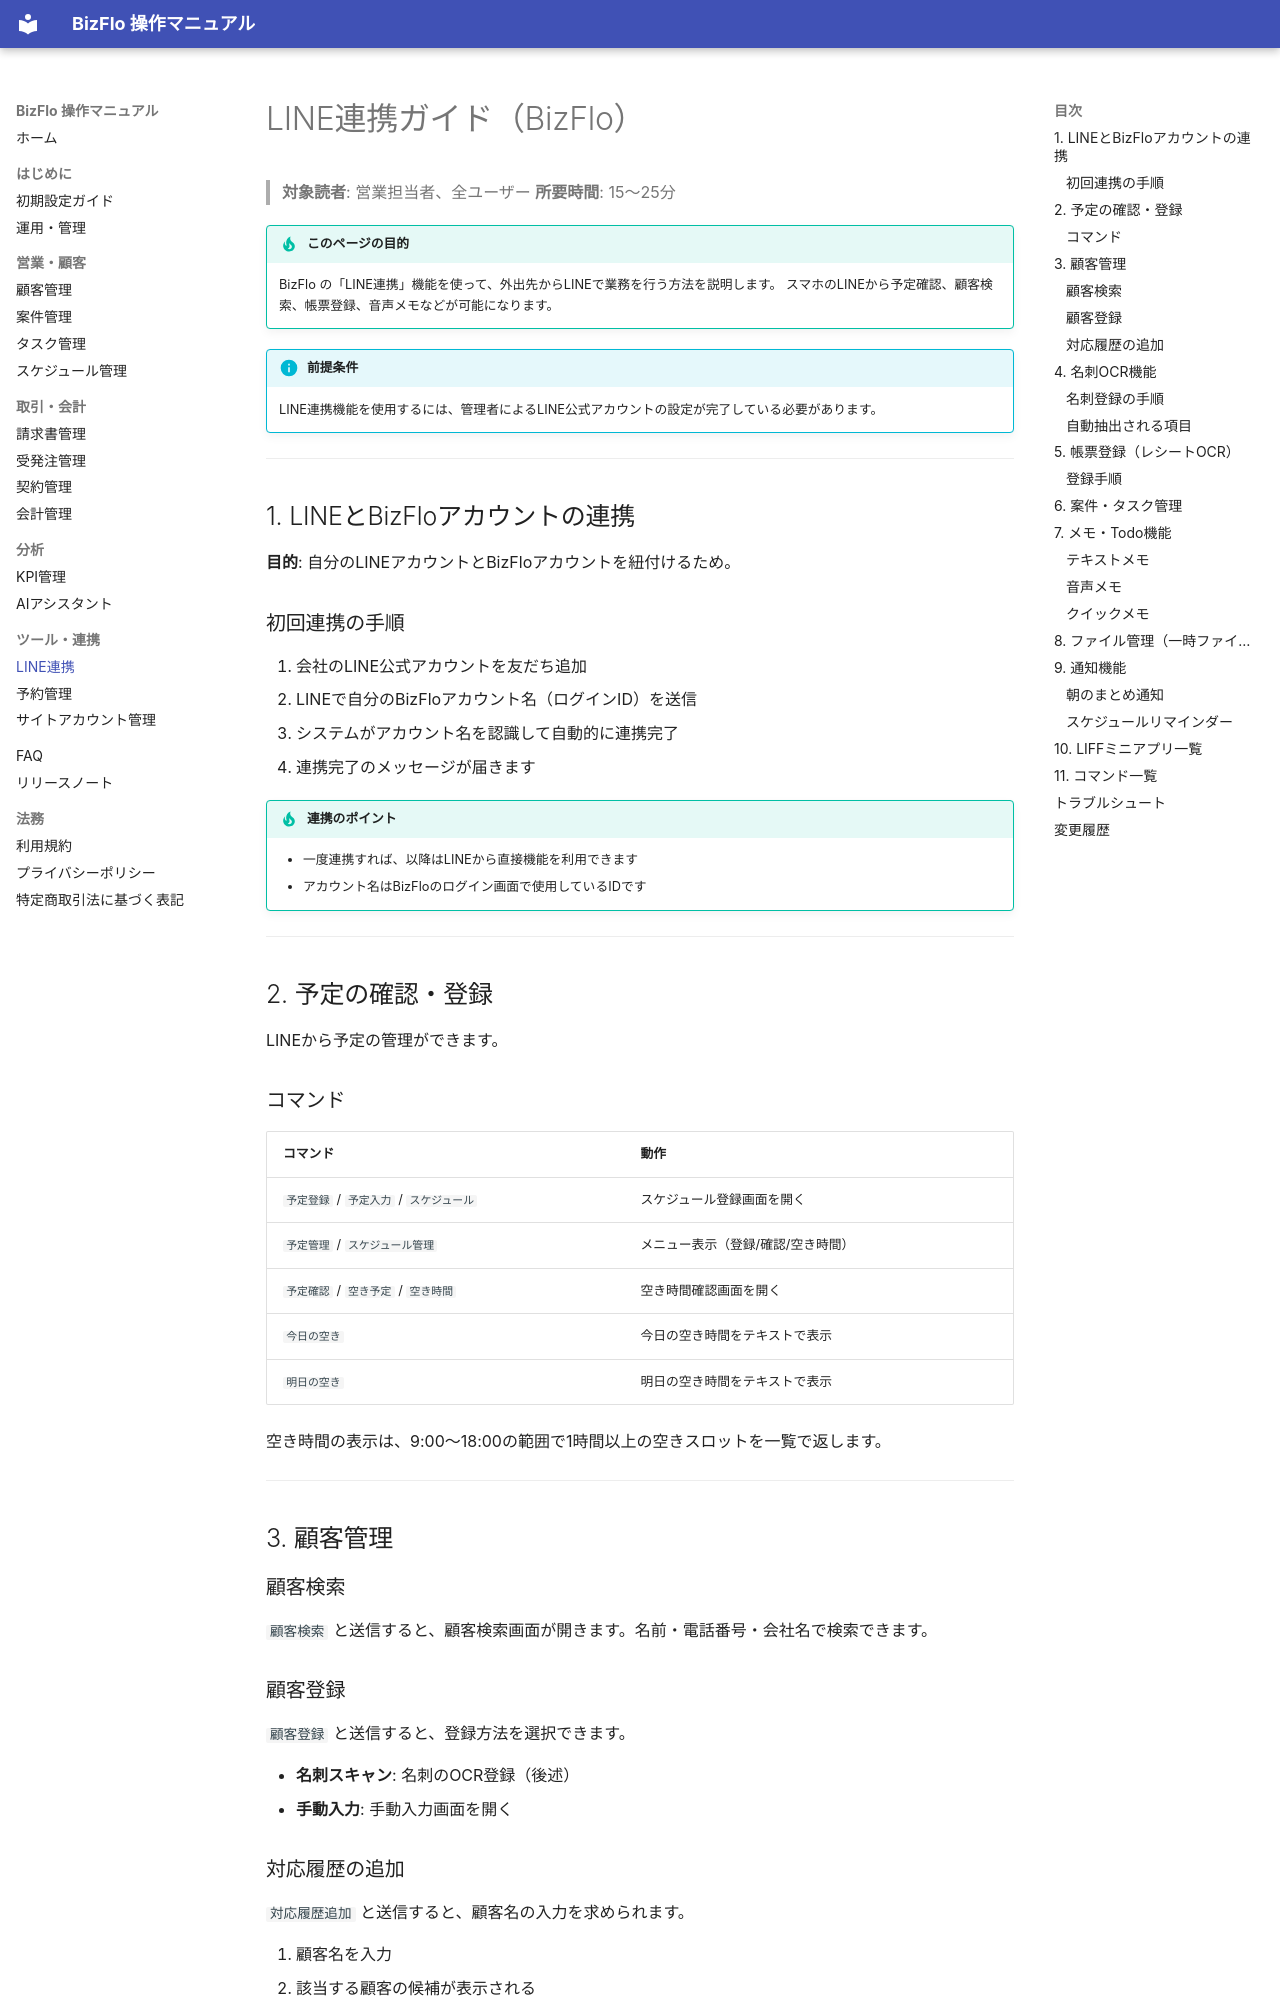

repository: kazuki19950107/bizflo-docs · page: line/index.html · generator: mkdocs

# LINE連携ガイド（BizFlo）

> **対象読者**: 営業担当者、全ユーザー
> **所要時間**: 15〜25分

!!! tip "このページの目的"
    BizFlo の「LINE連携」機能を使って、外出先からLINEで業務を行う方法を説明します。
    スマホのLINEから予定確認、顧客検索、帳票登録、音声メモなどが可能になります。

!!! info "前提条件"
    LINE連携機能を使用するには、管理者によるLINE公式アカウントの設定が完了している必要があります。

---

## 1. LINEとBizFloアカウントの連携

**目的**: 自分のLINEアカウントとBizFloアカウントを紐付けるため。

### 初回連携の手順

1. 会社のLINE公式アカウントを友だち追加
2. LINEで自分のBizFloアカウント名（ログインID）を送信
3. システムがアカウント名を認識して自動的に連携完了
4. 連携完了のメッセージが届きます

!!! tip "連携のポイント"
    - 一度連携すれば、以降はLINEから直接機能を利用できます
    - アカウント名はBizFloのログイン画面で使用しているIDです

---

## 2. 予定の確認・登録

LINEから予定の管理ができます。

### コマンド

| コマンド | 動作 |
|---------|------|
| `予定登録` / `予定入力` / `スケジュール` | スケジュール登録画面を開く |
| `予定管理` / `スケジュール管理` | メニュー表示（登録/確認/空き時間） |
| `予定確認` / `空き予定` / `空き時間` | 空き時間確認画面を開く |
| `今日の空き` | 今日の空き時間をテキストで表示 |
| `明日の空き` | 明日の空き時間をテキストで表示 |

空き時間の表示は、9:00〜18:00の範囲で1時間以上の空きスロットを一覧で返します。

---

## 3. 顧客管理

### 顧客検索

`顧客検索` と送信すると、顧客検索画面が開きます。名前・電話番号・会社名で検索できます。

### 顧客登録

`顧客登録` と送信すると、登録方法を選択できます。

- **名刺スキャン**: 名刺のOCR登録（後述）
- **手動入力**: 手動入力画面を開く
